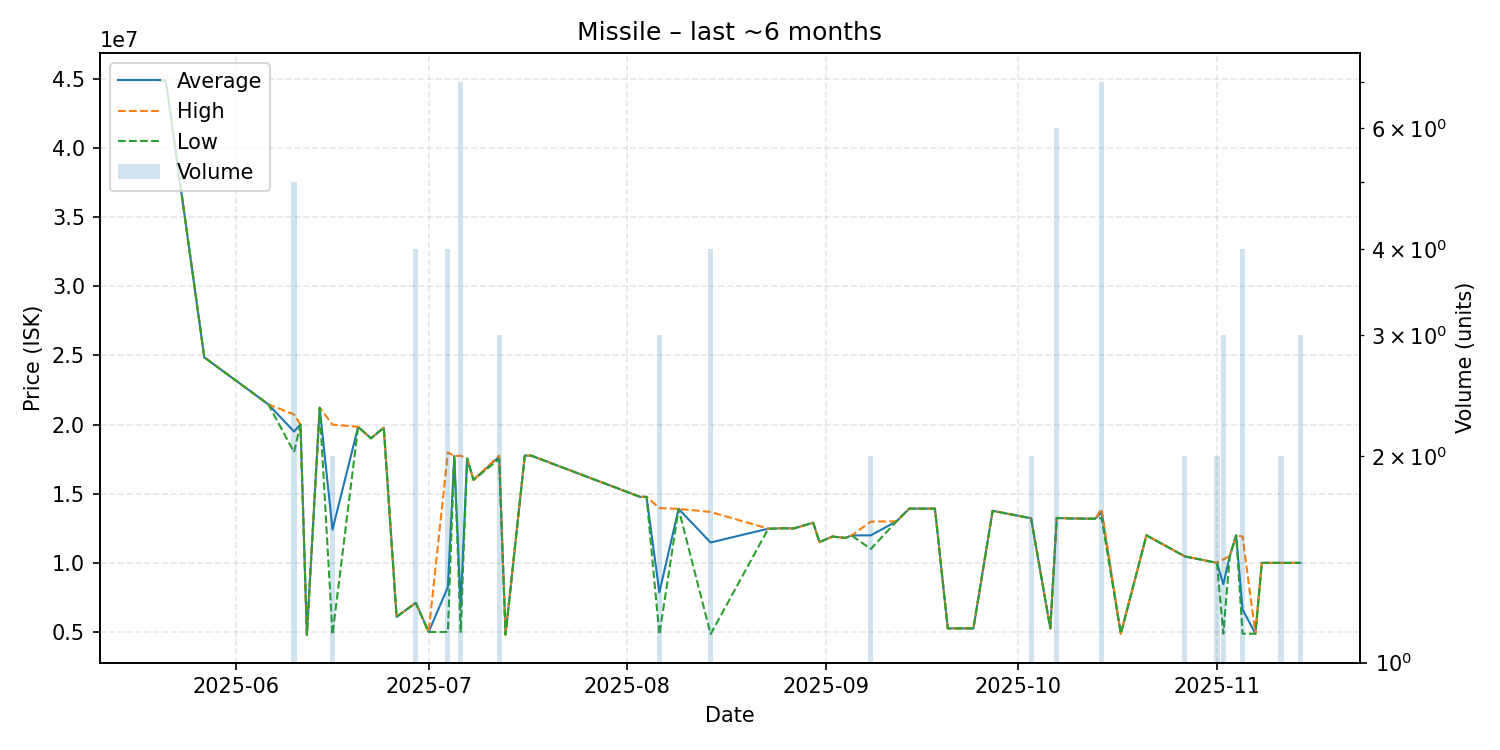

Source data for this figure (header and first rows):
date, average, highest, lowest, order_count, volume
2025-05-20, 44840000, 44840000, 44840000, 1, 1
2025-05-21, 44850000, 44850000, 44850000, 1, 1
2025-05-27, 24850000, 24850000, 24850000, 1, 1
2025-06-06, 21450000, 21450000, 21450000, 1, 1
2025-06-10, 19490000, 20730000, 17995000, 4, 5
2025-06-11, 20000000, 20000000, 20000000, 1, 1
2025-06-12, 4794000, 4794000, 4794000, 1, 1
2025-06-14, 21210000, 21210000, 21210000, 1, 1
2025-06-16, 12403000, 19990000, 4816000, 2, 2
2025-06-20, 19830000, 19830000, 19830000, 1, 1
2025-06-22, 19000000, 19000000, 19000000, 1, 1
2025-06-24, 19770000, 19770000, 19770000, 1, 1
2025-06-26, 6101000, 6101000, 6101000, 1, 1
2025-06-29, 7109750, 7112000, 7100000, 4, 4
2025-07-01, 5003000, 5003000, 5003000, 1, 1
2025-07-04, 8247250, 17980000, 5003000, 2, 4
2025-07-05, 17730000, 17730000, 17730000, 1, 1
2025-07-06, 6769286, 17740000, 5004000, 4, 7
2025-07-07, 17540000, 17540000, 17540000, 1, 1
2025-07-08, 16000000, 16000000, 16000000, 1, 1
2025-07-12, 17666667, 17750000, 17500000, 3, 3
2025-07-13, 4814000, 4814000, 4814000, 1, 1
2025-07-16, 17750000, 17750000, 17750000, 1, 1
2025-07-17, 17750000, 17750000, 17750000, 1, 1
2025-08-03, 14770000, 14770000, 14770000, 1, 1
2025-08-04, 14770000, 14770000, 14770000, 1, 1
2025-08-06, 7865667, 13960000, 4818500, 3, 3
2025-08-09, 13900000, 13900000, 13900000, 1, 1
2025-08-14, 11472500, 13680000, 4850000, 4, 4
2025-08-23, 12470000, 12470000, 12470000, 1, 1
2025-08-24, 12480000, 12480000, 12480000, 1, 1
2025-08-25, 12500000, 12500000, 12500000, 1, 1
2025-08-27, 12490000, 12490000, 12490000, 1, 1
2025-08-30, 12900000, 12900000, 12900000, 1, 1
2025-08-31, 11500000, 11500000, 11500000, 1, 1
2025-09-02, 11900000, 11900000, 11900000, 1, 1
2025-09-04, 11800000, 11800000, 11800000, 1, 1
2025-09-05, 11980000, 11980000, 11980000, 1, 1
2025-09-08, 11990000, 12980000, 11000000, 2, 2
2025-09-12, 13000000, 13000000, 13000000, 1, 1
2025-09-14, 13920000, 13920000, 13920000, 1, 1
2025-09-18, 13920000, 13920000, 13920000, 1, 1
2025-09-20, 5263000, 5263000, 5263000, 1, 1
2025-09-24, 5262000, 5262000, 5262000, 1, 1
2025-09-27, 13760000, 13760000, 13760000, 1, 1
2025-10-03, 13225000, 13230000, 13220000, 2, 2
2025-10-06, 5260000, 5260000, 5260000, 1, 1
2025-10-07, 13245000, 13260000, 13240000, 4, 6
2025-10-09, 13210000, 13210000, 13210000, 1, 1
2025-10-13, 13190000, 13190000, 13190000, 1, 1
2025-10-14, 13674286, 13900000, 13240000, 7, 7
2025-10-17, 4876000, 4876000, 4876000, 1, 1
2025-10-21, 11990000, 11990000, 11990000, 1, 1
2025-10-27, 10465000, 10470000, 10460000, 2, 2
2025-11-01, 10000000, 10000000, 10000000, 2, 2
2025-11-02, 8456000, 10245000, 4878000, 3, 3
2025-11-03, 10500000, 10500000, 10500000, 1, 1
2025-11-04, 11990000, 11990000, 11990000, 1, 1
2025-11-05, 6633500, 11900000, 4878000, 4, 4
2025-11-07, 4878000, 4878000, 4878000, 1, 1
... 3 more rows
